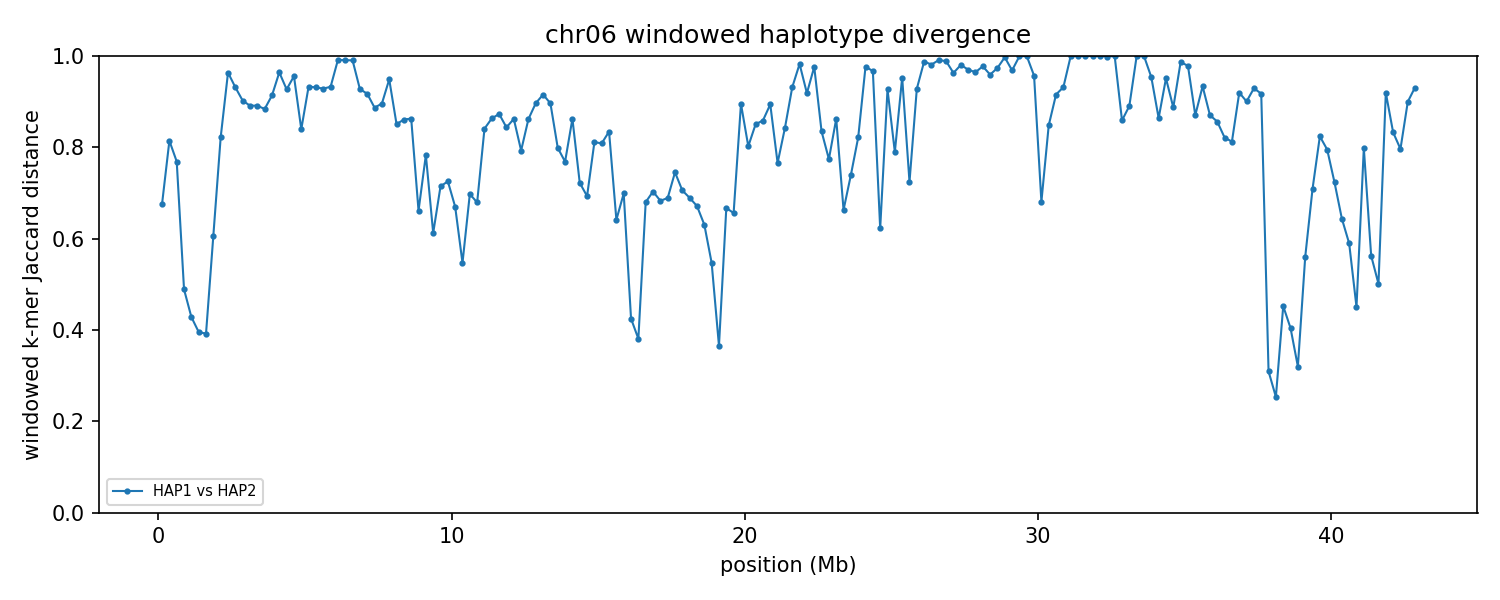

Source data for this figure (header and first rows):
chrom	win_start	win_end	unit_a	unit_b	hap_a	hap_b	kmers_a	kmers_b	shared	union	jaccard_distance
6	1	250000	HAP1_chr06	HAP2_chr06	HAP1	HAP2	237407	238310	116406	359311	0.676
6	250001	500000	HAP1_chr06	HAP2_chr06	HAP1	HAP2	196338	202557	62447	336448	0.8144
6	500001	750000	HAP1_chr06	HAP2_chr06	HAP1	HAP2	229905	226224	85620	370509	0.7689
6	750001	1000000	HAP1_chr06	HAP2_chr06	HAP1	HAP2	233105	226771	155556	304320	0.4888
6	1000001	1250000	HAP1_chr06	HAP2_chr06	HAP1	HAP2	206891	231047	159290	278648	0.4283
6	1250001	1500000	HAP1_chr06	HAP2_chr06	HAP1	HAP2	229427	230832	173420	286839	0.3954
6	1500001	1750000	HAP1_chr06	HAP2_chr06	HAP1	HAP2	222212	222630	168226	276616	0.3918
6	1750001	2000000	HAP1_chr06	HAP2_chr06	HAP1	HAP2	229538	221443	127496	323485	0.6059
6	2000001	2250000	HAP1_chr06	HAP2_chr06	HAP1	HAP2	238776	224640	70062	393354	0.8219
6	2250001	2500000	HAP1_chr06	HAP2_chr06	HAP1	HAP2	182139	180834	12738	350235	0.9636
6	2500001	2750000	HAP1_chr06	HAP2_chr06	HAP1	HAP2	192857	228032	26997	393892	0.9315
6	2750001	3000000	HAP1_chr06	HAP2_chr06	HAP1	HAP2	226258	224288	40104	410442	0.9023
6	3000001	3250000	HAP1_chr06	HAP2_chr06	HAP1	HAP2	218427	229011	43916	403522	0.8912
6	3250001	3500000	HAP1_chr06	HAP2_chr06	HAP1	HAP2	196642	184397	37355	343684	0.8913
6	3500001	3750000	HAP1_chr06	HAP2_chr06	HAP1	HAP2	173390	220803	41019	353174	0.8839
6	3750001	4000000	HAP1_chr06	HAP2_chr06	HAP1	HAP2	240078	194604	34596	400086	0.9135
6	4000001	4250000	HAP1_chr06	HAP2_chr06	HAP1	HAP2	242484	236439	16599	462324	0.9641
6	4250001	4500000	HAP1_chr06	HAP2_chr06	HAP1	HAP2	241064	243947	33032	451979	0.9269
6	4500001	4750000	HAP1_chr06	HAP2_chr06	HAP1	HAP2	200125	241573	18702	422996	0.9558
6	4750001	5000000	HAP1_chr06	HAP2_chr06	HAP1	HAP2	239228	237427	65876	410779	0.8396
6	5000001	5250000	HAP1_chr06	HAP2_chr06	HAP1	HAP2	229049	206556	27305	408300	0.9331
6	5250001	5500000	HAP1_chr06	HAP2_chr06	HAP1	HAP2	236949	227082	29867	434164	0.9312
6	5500001	5750000	HAP1_chr06	HAP2_chr06	HAP1	HAP2	243268	244042	32490	454820	0.9286
6	5750001	6000000	HAP1_chr06	HAP2_chr06	HAP1	HAP2	236864	242807	30305	449366	0.9326
6	6000001	6250000	HAP1_chr06	HAP2_chr06	HAP1	HAP2	233646	236027	3982	465691	0.9914
6	6250001	6500000	HAP1_chr06	HAP2_chr06	HAP1	HAP2	242725	233289	4307	471707	0.9909
6	6500001	6750000	HAP1_chr06	HAP2_chr06	HAP1	HAP2	233834	243885	4530	473189	0.9904
6	6750001	7000000	HAP1_chr06	HAP2_chr06	HAP1	HAP2	233276	242971	32219	444028	0.9274
6	7000001	7250000	HAP1_chr06	HAP2_chr06	HAP1	HAP2	234041	238812	36098	436755	0.9173
6	7250001	7500000	HAP1_chr06	HAP2_chr06	HAP1	HAP2	234375	230243	47224	417394	0.8869
6	7500001	7750000	HAP1_chr06	HAP2_chr06	HAP1	HAP2	242733	240403	45609	437527	0.8958
6	7750001	8000000	HAP1_chr06	HAP2_chr06	HAP1	HAP2	240612	239583	23408	456787	0.9488
6	8000001	8250000	HAP1_chr06	HAP2_chr06	HAP1	HAP2	244237	243944	63409	424772	0.8507
6	8250001	8500000	HAP1_chr06	HAP2_chr06	HAP1	HAP2	241676	237306	58491	420491	0.8609
6	8500001	8750000	HAP1_chr06	HAP2_chr06	HAP1	HAP2	239571	242333	58132	423772	0.8628
6	8750001	9000000	HAP1_chr06	HAP2_chr06	HAP1	HAP2	227776	239793	118337	349232	0.6612
6	9000001	9250000	HAP1_chr06	HAP2_chr06	HAP1	HAP2	240692	242707	86123	397276	0.7832
6	9250001	9500000	HAP1_chr06	HAP2_chr06	HAP1	HAP2	244436	244365	136567	352234	0.6123
6	9500001	9750000	HAP1_chr06	HAP2_chr06	HAP1	HAP2	244297	242533	108155	378675	0.7144
6	9750001	10000000	HAP1_chr06	HAP2_chr06	HAP1	HAP2	244950	242279	104925	382304	0.7255
6	10000001	10250000	HAP1_chr06	HAP2_chr06	HAP1	HAP2	218622	240289	113903	345008	0.6699
6	10250001	10500000	HAP1_chr06	HAP2_chr06	HAP1	HAP2	239476	240319	149610	330185	0.5469
6	10500001	10750000	HAP1_chr06	HAP2_chr06	HAP1	HAP2	243955	234019	110971	367003	0.6976
6	10750001	11000000	HAP1_chr06	HAP2_chr06	HAP1	HAP2	242724	239751	117202	365273	0.6791
6	11000001	11250000	HAP1_chr06	HAP2_chr06	HAP1	HAP2	242647	227329	64526	405450	0.8409
6	11250001	11500000	HAP1_chr06	HAP2_chr06	HAP1	HAP2	238159	235177	56923	416413	0.8633
6	11500001	11750000	HAP1_chr06	HAP2_chr06	HAP1	HAP2	235380	229890	52408	412862	0.8731
6	11750001	12000000	HAP1_chr06	HAP2_chr06	HAP1	HAP2	242601	243677	65778	420500	0.8436
6	12000001	12250000	HAP1_chr06	HAP2_chr06	HAP1	HAP2	219120	238288	55379	402029	0.8623
6	12250001	12500000	HAP1_chr06	HAP2_chr06	HAP1	HAP2	242192	235362	81914	395640	0.793
6	12500001	12750000	HAP1_chr06	HAP2_chr06	HAP1	HAP2	245640	243819	59377	430082	0.8619
6	12750001	13000000	HAP1_chr06	HAP2_chr06	HAP1	HAP2	236039	245792	45134	436697	0.8966
6	13000001	13250000	HAP1_chr06	HAP2_chr06	HAP1	HAP2	242780	234686	37191	440275	0.9155
6	13250001	13500000	HAP1_chr06	HAP2_chr06	HAP1	HAP2	235443	243044	45009	433478	0.8962
6	13500001	13750000	HAP1_chr06	HAP2_chr06	HAP1	HAP2	241112	240540	80716	400936	0.7987
6	13750001	14000000	HAP1_chr06	HAP2_chr06	HAP1	HAP2	240599	240856	90481	390974	0.7686
6	14000001	14250000	HAP1_chr06	HAP2_chr06	HAP1	HAP2	240156	239504	57969	421691	0.8625
6	14250001	14500000	HAP1_chr06	HAP2_chr06	HAP1	HAP2	243319	240242	105146	378415	0.7221
6	14500001	14750000	HAP1_chr06	HAP2_chr06	HAP1	HAP2	242261	243265	114035	371491	0.693
6	14750001	15000000	HAP1_chr06	HAP2_chr06	HAP1	HAP2	242220	240597	76691	406126	0.8112
... 112 more rows
